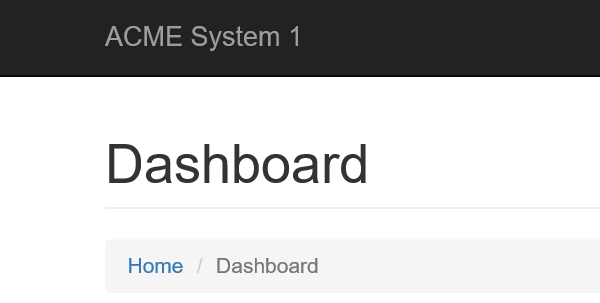
Task: Download all the monthly reports for a specific vendor and
generate a yearly report. 
Workflow: System1_Download_Monthly_Reports

Step 1: Attach Browser ACME Dashboard in window 'ACME System 1 - Dashboard'

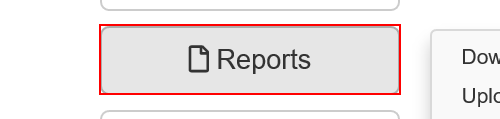
Step 2: hover over the button 'Reports'

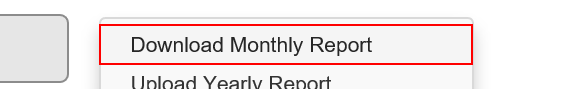
Step 3: click on the link 'Download Monthly Report'

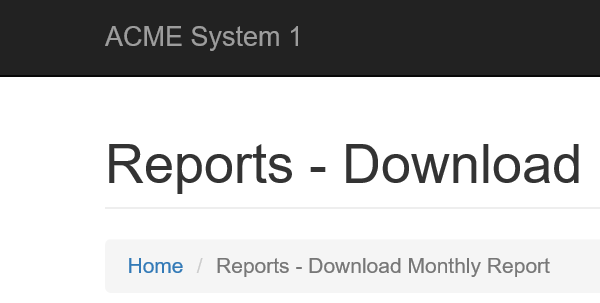
Step 4: Attach Browser 'iexplore.exe ACME' in window 'ACME System 1 - Download Monthly Report'

Step 5: type "in_Vendor_ID" into the text box (no picture)

Step 6: Attach Browser 'iexplore.exe ACME' in window 'ACME System 1 - Download Monthly Report' (same screen as step 4)

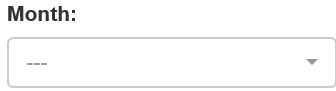
Step 7: select "Month" in the drop-down

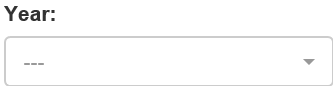
Step 8: select "in_Year" in the drop-down

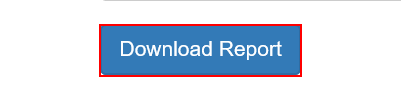
Step 9: click on the button

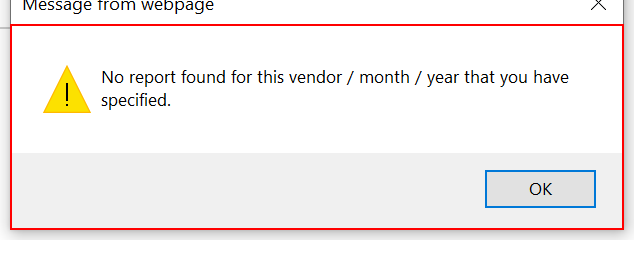
Step 10: find the dialog 'Message from webpage' in window 'Message from webpage' (iexplore.exe)

Step 11 [else]: Attach Browser 'iexplore.exe ACME' in window 'ACME System 1 - Download Monthly Report' (same screen as step 4)

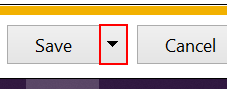
Step 12 [else]: click on the drop down button in window 'ACME System 1 - Download Monthly Report - Internet Explorer' (iexplore.exe)

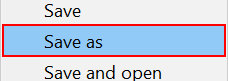
Step 13: click on 'menu item  Save as' (iexplore.exe)

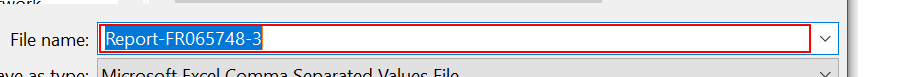
Step 14 [else]: type "Monthly_ReportFilepath" into 'File name:' in window 'Save As' (iexplore.exe)

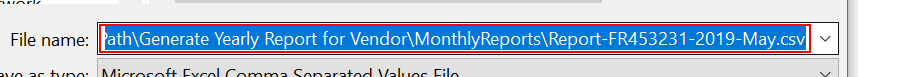
Step 15: click in window 'Save As' (iexplore.exe)

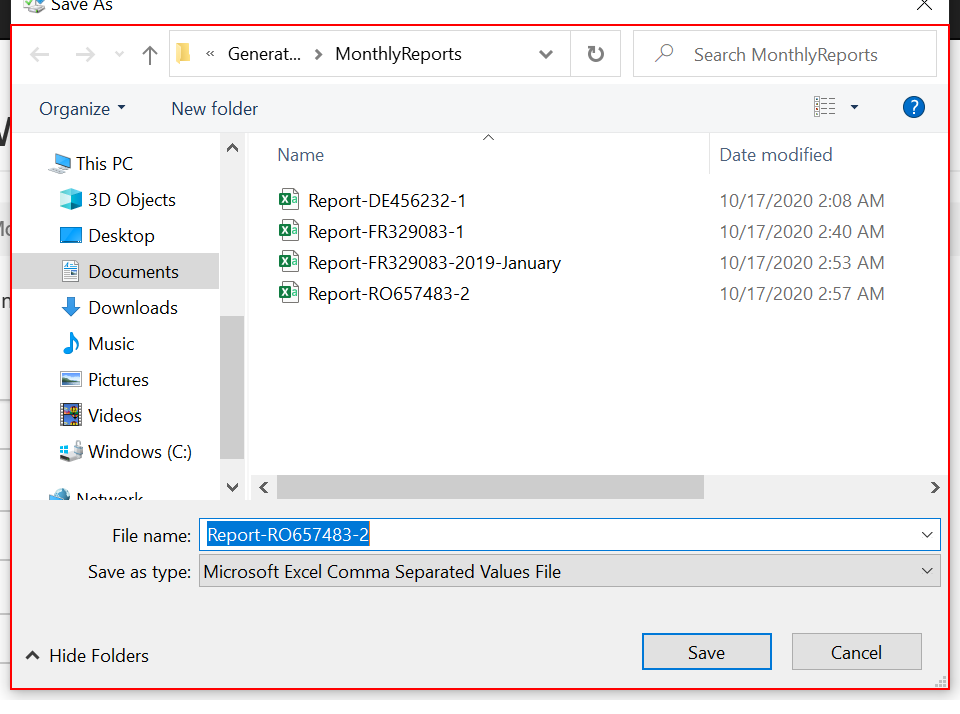
Step 16: type a value into the dialog 'Save As' in window 'Save As' (iexplore.exe)

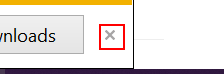
Step 17: click on the push button 'Close' in window 'ACME System 1 - Download Monthly Report - Internet Explorer' (iexplore.exe)